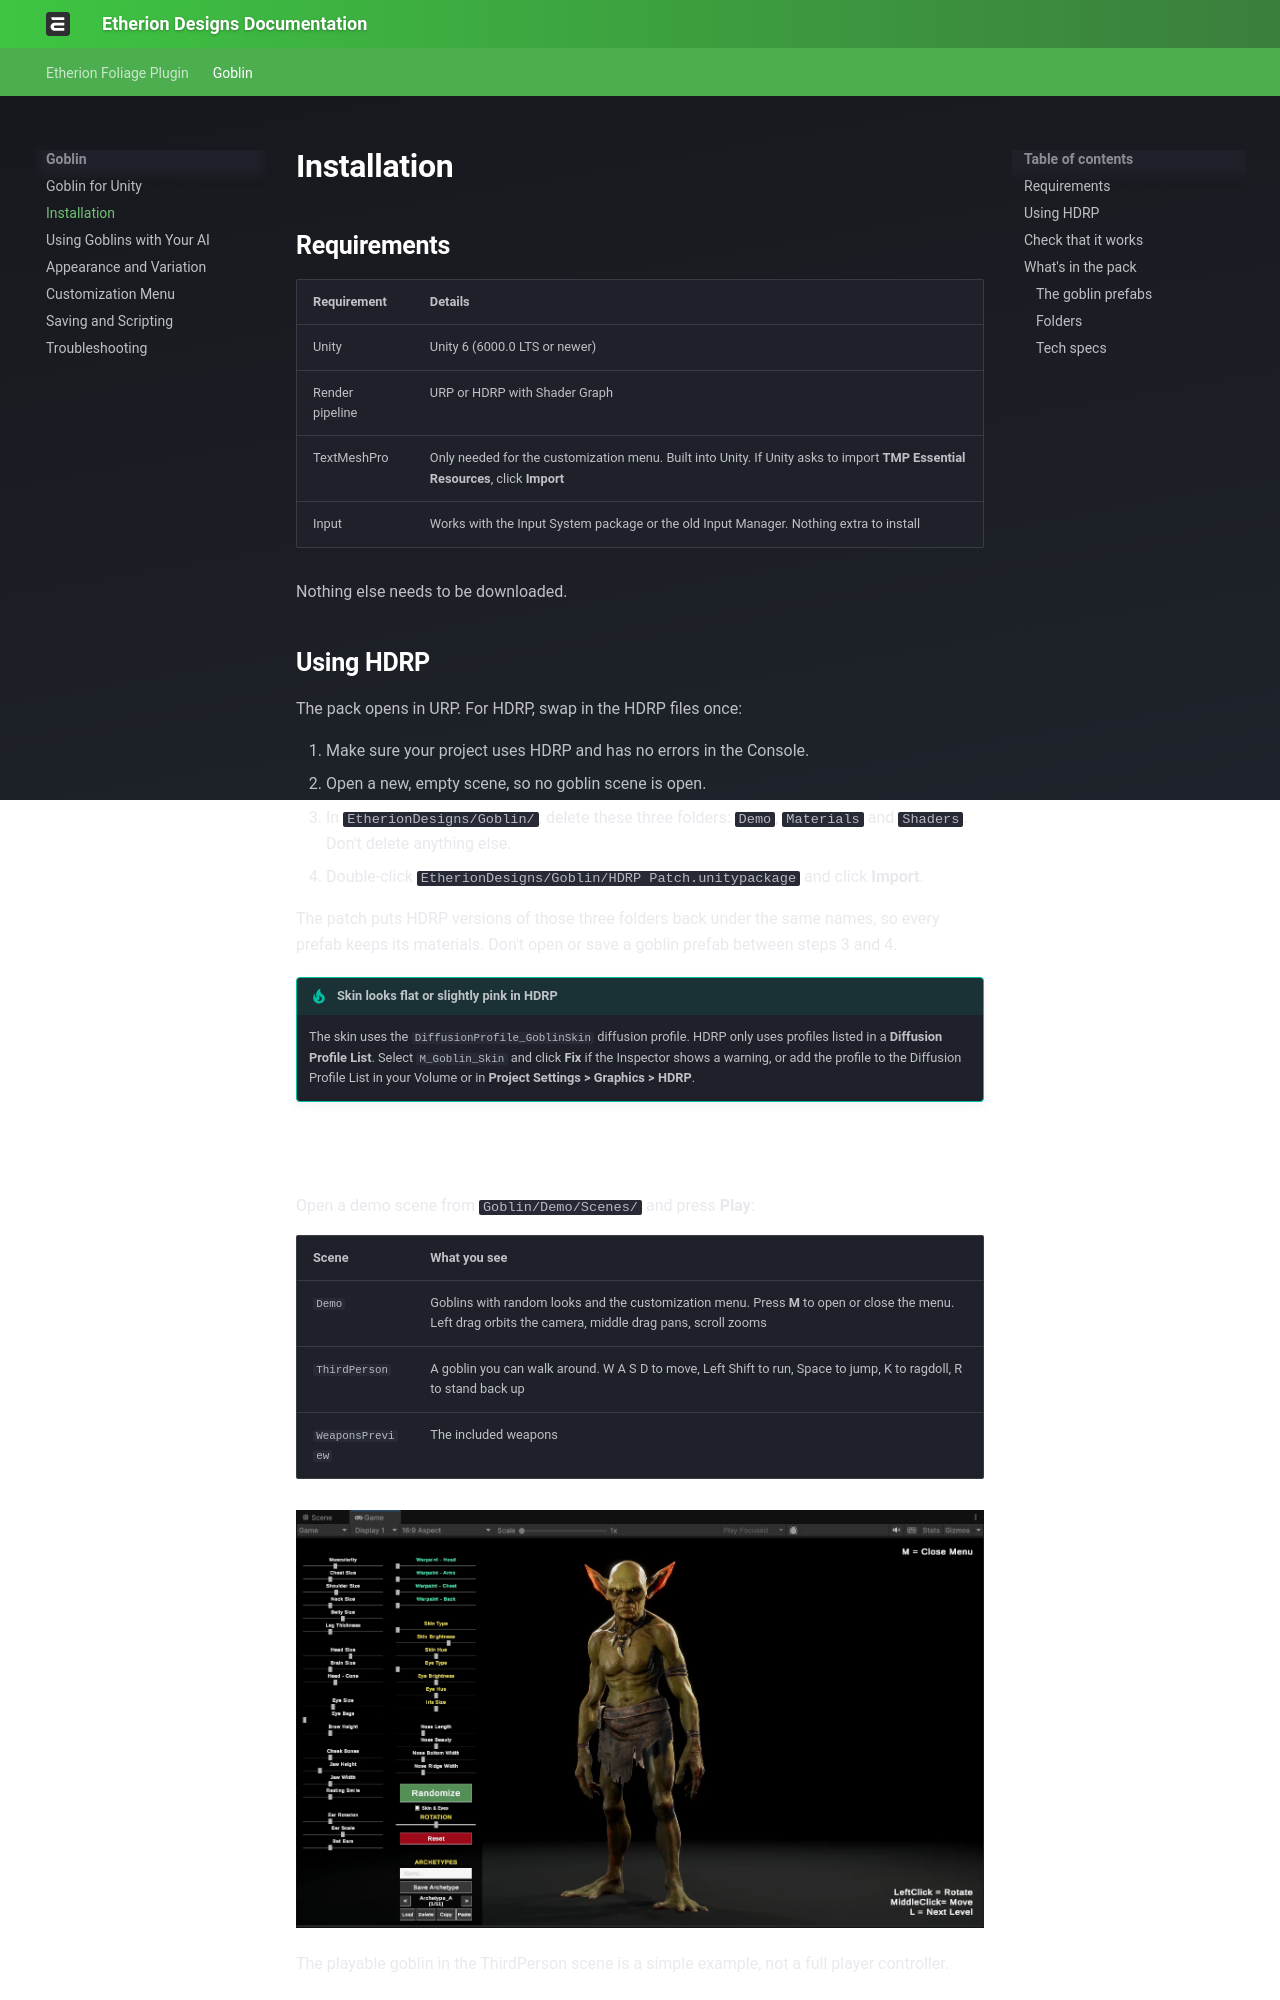

repository: justindavis3d/etherion-docs · page: goblin/1 Installation/index.html · generator: mkdocs

# Installation

## Requirements

| Requirement     | Details |
| --------------- | ------- |
| Unity           | Unity 6 (6000.0 LTS or newer) |
| Render pipeline | URP or HDRP with Shader Graph |
| TextMeshPro     | Only needed for the customization menu. Built into Unity. If Unity asks to import **TMP Essential Resources**, click **Import** |
| Input           | Works with the Input System package or the old Input Manager. Nothing extra to install |

Nothing else needs to be downloaded.

## Using HDRP

The pack opens in URP. For HDRP, swap in the HDRP files once:

1. Make sure your project uses HDRP and has no errors in the Console.
2. Open a new, empty scene, so no goblin scene is open.
3. In `EtherionDesigns/Goblin/`, delete these three folders: `Demo`, `Materials` and `Shaders`. Don't delete anything else.
4. Double-click `EtherionDesigns/Goblin/HDRP Patch.unitypackage` and click **Import**.

The patch puts HDRP versions of those three folders back under the same names, so every prefab keeps its materials. Don't open or save a goblin prefab between steps 3 and 4.

> [!tip] Skin looks flat or slightly pink in HDRP
> The skin uses the `DiffusionProfile_GoblinSkin` diffusion profile. HDRP only uses profiles listed in a **Diffusion Profile List**. Select `M_Goblin_Skin` and click **Fix** if the Inspector shows a warning, or add the profile to the Diffusion Profile List in your Volume or in **Project Settings > Graphics > HDRP**.

## Check that it works

Open a demo scene from `Goblin/Demo/Scenes/` and press **Play**:

| Scene | What you see |
|---|---|
| `Demo` | Goblins with random looks and the customization menu. Press **M** to open or close the menu. Left drag orbits the camera, middle drag pans, scroll zooms |
| `ThirdPerson` | A goblin you can walk around. W A S D to move, Left Shift to run, Space to jump, K to ragdoll, R to stand back up |
| `WeaponsPreview` | The included weapons |

![Demo scene in Play mode with the menu open](images/demo-scene-play.webp)

The playable goblin in the ThirdPerson scene is a simple example, not a full player controller.

---

## What's in the pack
